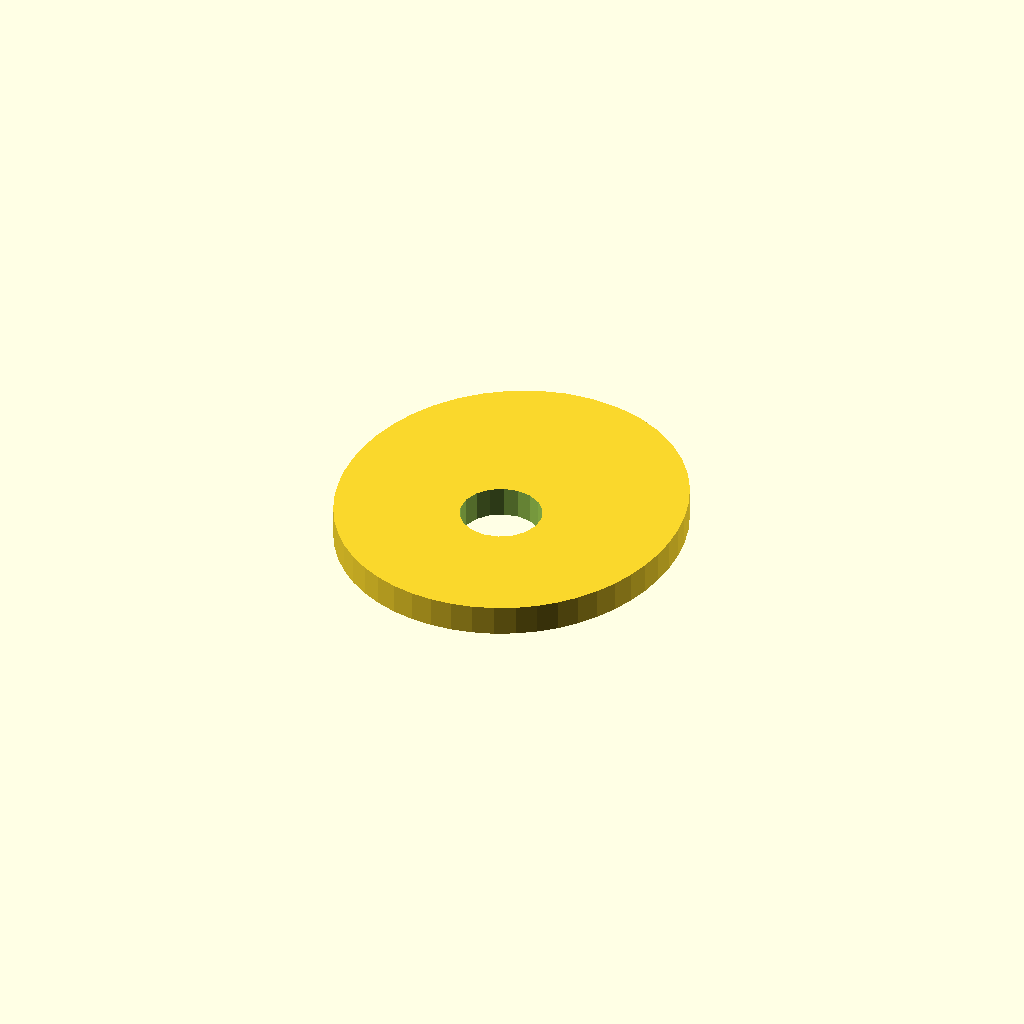
Cell 1: the model at its default parameters.
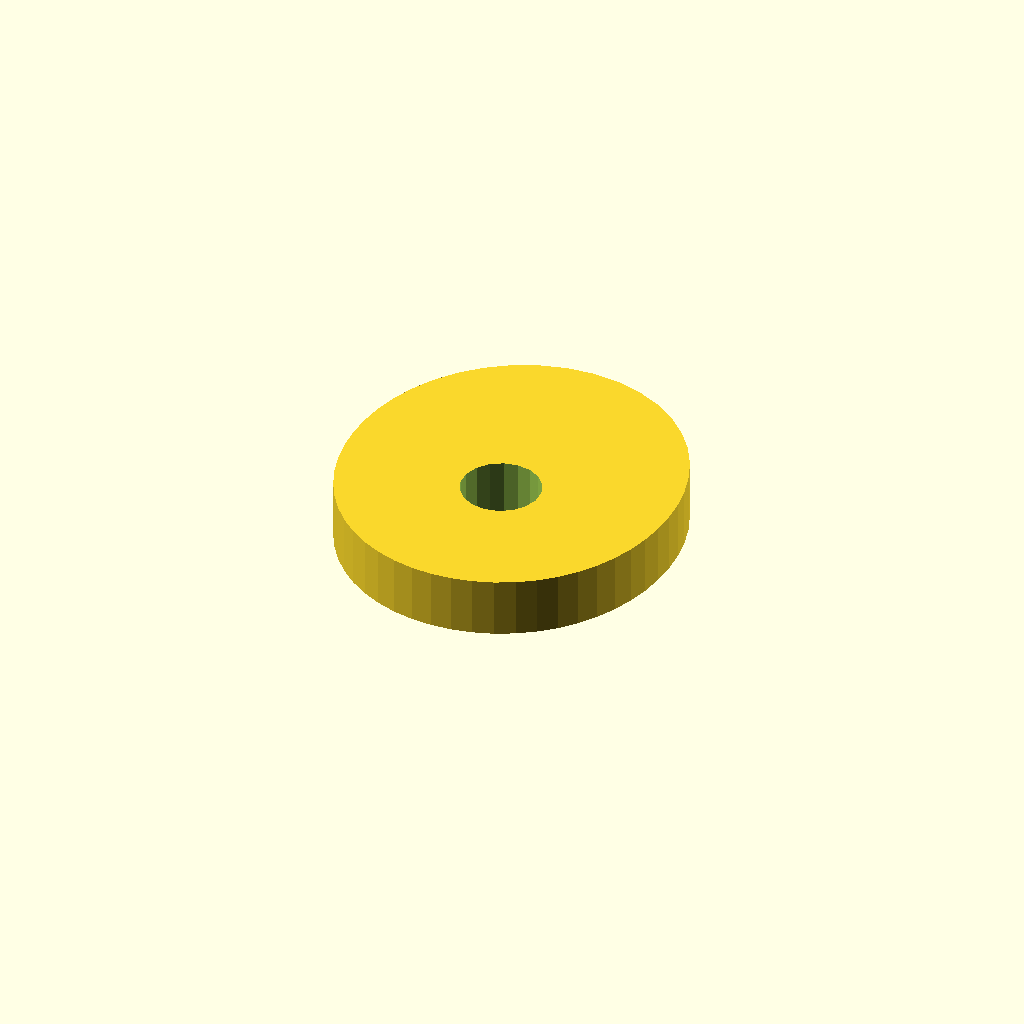
Cell 2: plate_t = 12 (everything else at default).
All cells are drawn from one camera (rotation 55°, 0°, 25°, orthographic, colour scheme Cornfield), so only the parameter changes between them.
The OpenSCAD source (optional_data/data/sketch4/camplates/part_0094.scad):
$fn = 32;

// ----------------------------------------------------------------------
// Cam plate: single_lobe cam, base R32
// ----------------------------------------------------------------------

// --- parameters (mm) ---
base_r = 32;              // base circle radius
lobe_h = 10;              // cam lobe rise
bore_r = 8;               // shaft bore radius
plate_t = 6;              // plate thickness, Z (extrusion height)

profile = [[66.767, 32], [67.034, 36.413], [66.835, 40.928], [66.134, 45.51], [64.883, 50.109], [63.033, 54.649], [60.542, 59.025], [57.386, 63.107], [53.578, 66.747], [49.169, 69.788], [44.257, 72.084], [38.982, 73.514], [33.517, 74], [28.052, 73.514], [22.777, 72.084], [17.865, 69.788], [13.456, 66.747], [9.648, 63.107], [6.492, 59.025], [4.001, 54.649], [2.151, 50.109], [0.9, 45.51], [0.199, 40.928], [0, 36.413], [0.267, 32], [0.976, 27.716], [2.116, 23.586], [3.681, 19.642], [5.669, 15.922], [8.07, 12.474], [10.867, 9.35], [14.03, 6.604], [17.515, 4.285], [21.271, 2.435], [25.235, 1.09], [29.34, 0.274], [33.517, 0], [37.694, 0.274], [41.799, 1.09], [45.763, 2.435], [49.518, 4.285], [53.004, 6.604], [56.167, 9.35], [58.964, 12.474], [61.365, 15.922], [63.353, 19.642], [64.918, 23.586], [66.058, 27.716]];  // primary outline, 48 points, counter clockwise
void_1 = [[41.37, 33.526], [40.374, 36.12], [38.551, 38.217], [36.121, 39.564], [33.377, 39.999], [30.65, 39.469], [28.268, 38.038], [26.52, 35.878], [25.615, 33.251], [25.664, 30.474], [26.66, 27.88], [28.482, 25.783], [30.912, 24.436], [33.657, 24.001], [36.384, 24.531], [38.765, 25.962], [40.514, 28.122], [41.418, 30.749]];  // shaft bore, 18 points

// --- the one profile operation ---
difference() {
  linear_extrude(height = plate_t) polygon(points = profile);
  translate([0, 0, -1])
    linear_extrude(height = plate_t + 2) polygon(points = void_1);
}
Customizer parameters (derived from the source; name, type, default, range or options):
base_r: number, default 32
lobe_h: number, default 10
bore_r: number, default 8
plate_t: number, default 6
